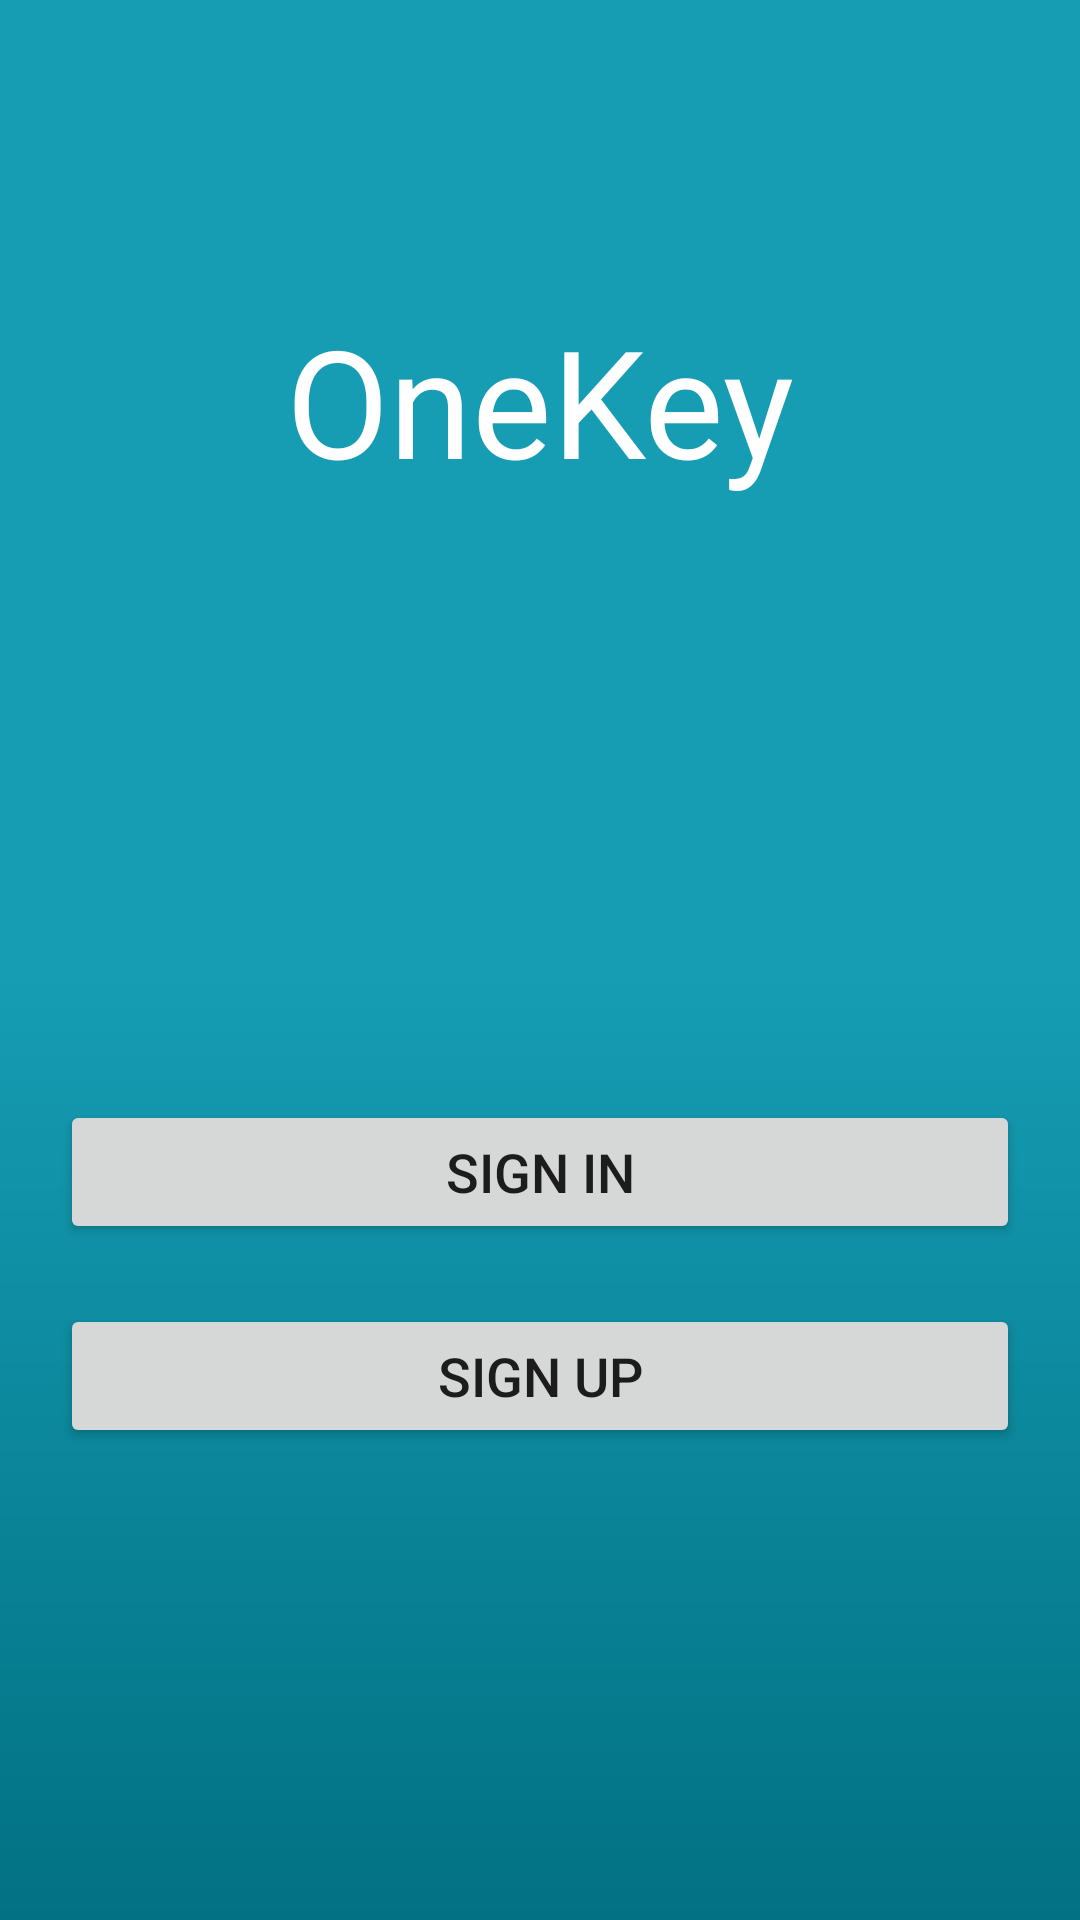

This screen was rendered from an Android layout file. Write that file and the resources it references.
<!-- AndroidManifest.xml: application theme AppTheme -->
<!-- res/layout/activity_welcome.xml -->
<?xml version="1.0" encoding="utf-8"?>
<androidx.constraintlayout.widget.ConstraintLayout xmlns:android="http://schemas.android.com/apk/res/android"
    xmlns:app="http://schemas.android.com/apk/res-auto"
    xmlns:tools="http://schemas.android.com/tools"
    android:layout_width="match_parent"
    android:layout_height="match_parent"
    android:background="@drawable/gradient"
    tools:context=".Welcome">

    <TextView
        android:id="@+id/text_one_key"
        android:layout_width="wrap_content"
        android:layout_height="wrap_content"
        android:layout_marginTop="100dp"
        android:text="@string/onekey"
        android:textAppearance="@style/TextAppearance.AppCompat.Medium"
        android:textColor="@android:color/white"
        android:textSize="50sp"
        app:layout_constraintLeft_toLeftOf="parent"
        app:layout_constraintRight_toRightOf="parent"
        app:layout_constraintTop_toTopOf="parent" />

    <Button
        android:id="@+id/button_sign_in"
        android:layout_width="0dp"
        android:layout_height="wrap_content"
        android:layout_marginStart="20dp"
        android:layout_marginTop="200dp"
        android:layout_marginEnd="20dp"
        android:onClick="launchSignIn"
        android:text="@string/sign_in"
        android:textSize="18sp"
        app:layout_constraintEnd_toEndOf="parent"
        app:layout_constraintStart_toStartOf="parent"
        app:layout_constraintTop_toBottomOf="@+id/text_one_key" />

    <Button
        android:id="@+id/button_sign_up"
        android:layout_width="0dp"
        android:layout_height="wrap_content"
        android:layout_marginStart="20dp"
        android:layout_marginTop="20dp"
        android:layout_marginEnd="20dp"
        android:onClick="launchSignUp"
        android:text="@string/sign_up"
        android:textSize="18sp"
        app:layout_constraintEnd_toEndOf="parent"
        app:layout_constraintStart_toStartOf="parent"
        app:layout_constraintTop_toBottomOf="@+id/button_sign_in" />

</androidx.constraintlayout.widget.ConstraintLayout>
<!-- resources referenced by this layout -->
<resources>
  <!-- drawable gradient (drawable) -->
  <?xml version="1.0" encoding="utf-8"?>
  <shape xmlns:android="http://schemas.android.com/apk/res/android"
      android:shape="rectangle">
      <gradient
          android:type="linear"
          android:startColor="@color/colorPrimary"
          android:centerColor="@color/colorPrimary"
          android:endColor="@color/colorPrimaryDark"
          android:angle="270"/>
  </shape>
  <string name="onekey">OneKey</string>
  <string name="sign_in">Sign In</string>
  <string name="sign_up">Sign Up</string>
  <style name="AppTheme" parent="Theme.AppCompat.Light.DarkActionBar">
          
          <item name="colorPrimary">@color/colorPrimaryDark</item>
          <item name="colorPrimaryDark">@color/colorPrimaryDark</item>
          <item name="colorAccent">@color/colorAccent</item>
      </style>
  <color name="colorPrimary">#169DB4</color>
  <color name="colorPrimaryDark">#027183</color>
  <color name="colorAccent">#D81B60</color>
</resources>
